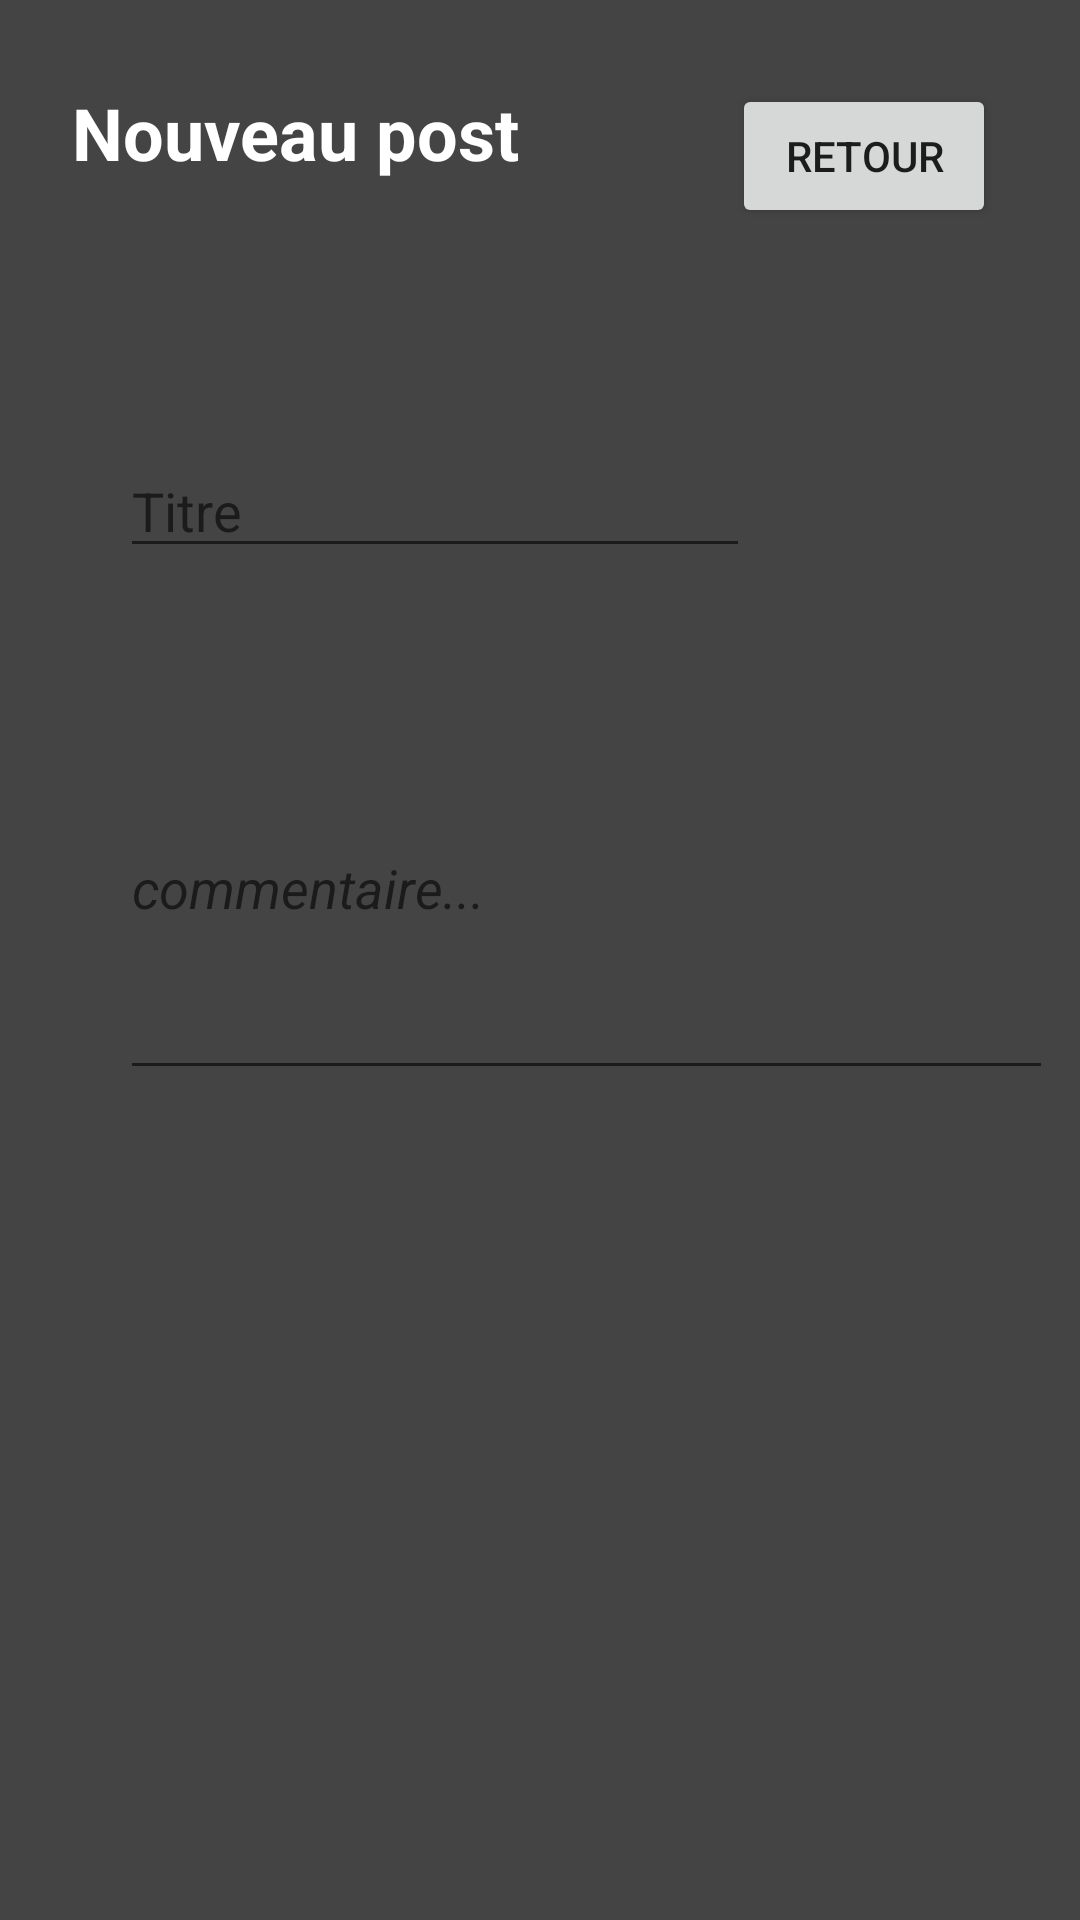

The Android layout XML behind this screen, and the referenced resources:
<!-- AndroidManifest.xml: application theme AppTheme -->
<!-- res/layout/activity_post.xml -->
<?xml version="1.0" encoding="utf-8"?>
<android.support.constraint.ConstraintLayout
        xmlns:android="http://schemas.android.com/apk/res/android"
        xmlns:tools="http://schemas.android.com/tools"
        xmlns:app="http://schemas.android.com/apk/res-auto"
        android:layout_width="match_parent"
        android:layout_height="match_parent"
        tools:context=".PostActivity"
        android:background="#444">

    <TextView
            android:text="@string/nouveau_post"
            android:layout_width="184dp"
            android:layout_height="36dp"
            android:id="@+id/textView" android:textSize="24sp"
            android:textStyle="bold" android:textAlignment="viewStart" android:layout_marginTop="28dp"
            app:layout_constraintTop_toTopOf="parent" app:layout_constraintStart_toStartOf="parent"
            android:textColor="@color/cardview_light_background" android:layout_marginStart="24dp"/>
    <EditText
            android:layout_width="311dp"
            android:layout_height="138dp"
            android:inputType="textMultiLine"
            android:ems="10"
            android:id="@+id/inputComment"
            android:textAlignment="textStart" android:textColor="@color/cardview_light_background"
            android:textStyle="italic"
            android:textAllCaps="false"
            app:layout_constraintStart_toStartOf="@+id/inputText" app:layout_constraintEnd_toEndOf="@+id/inputText"
            app:layout_constraintTop_toBottomOf="@+id/inputText"
            app:layout_constraintHorizontal_bias="0.0" android:layout_marginTop="36dp" android:hint="@string/commentaire"/>
    <Button
            android:text="@string/retour"
            android:layout_width="wrap_content"
            android:layout_height="wrap_content"
            android:id="@+id/returnButton"
            android:layout_marginTop="28dp"
            app:layout_constraintTop_toTopOf="parent" app:layout_constraintEnd_toEndOf="parent"
            android:layout_marginEnd="28dp"/>
    <Button
            android:text="@string/publier"
            android:layout_width="wrap_content"
            android:layout_height="wrap_content"
            android:id="@+id/publiButton"
            android:layout_marginTop="48dp"
            app:layout_constraintTop_toBottomOf="@+id/inputComment" app:layout_constraintStart_toStartOf="parent"
            android:layout_marginStart="235dp" app:layout_constraintBottom_toBottomOf="parent"
            android:layout_marginBottom="267dp" app:layout_constraintEnd_toEndOf="parent"
            android:layout_marginEnd="88dp"/>
    <EditText
            android:layout_width="wrap_content"
            android:layout_height="wrap_content"
            android:inputType="textPersonName"
            android:ems="10"
            android:id="@+id/inputText" android:layout_marginStart="16dp"
            app:layout_constraintStart_toStartOf="@+id/textView" android:layout_marginTop="84dp"
            app:layout_constraintTop_toBottomOf="@+id/textView" android:hint="@string/titre"
            android:textColor="@color/cardview_light_background"/>
</android.support.constraint.ConstraintLayout>
<!-- resources referenced by this layout -->
<resources>
  <string name="commentaire">commentaire...</string>
  <string name="nouveau_post">Nouveau post</string>
  <string name="publier">Publier</string>
  <string name="retour">Retour</string>
  <string name="titre">Titre</string>
  <style name="AppTheme" parent="Theme.AppCompat.Light.DarkActionBar">
          
          <item name="colorPrimary">@color/colorBatman</item>
          <item name="colorPrimaryDark">@color/colorBatman</item>
          <item name="colorAccent">@color/colorAccent</item>
      </style>
  <color name="colorBatman">#EAB911</color>
  <color name="colorAccent">#64161B</color>
</resources>
